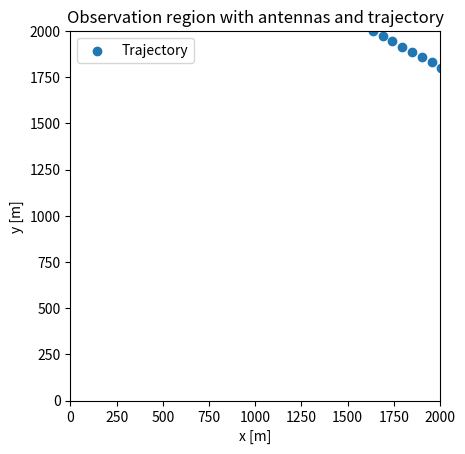

Source code (Python):
"""
    This module will generate a trajectory for the target
"""
import numpy as np
import matplotlib.pyplot as plt

class Target():
    """
        Class to generate target states
    """
    def __init__(self, timestep : float, region=2000, velocity=16):
        self.T = timestep
        self.F = np.block([[np.eye(2), self.T*np.eye(2)],
                           [np.zeros((2,2)), np.eye(2)]])
        self.G = np.block([[(self.T**2/2)*np.eye(2)],
                           [self.T*np.eye(2)]])
        self.region = region
        self.velocity = velocity
        self.init_state = None

    def acceleration(self, k_tot : int, method):
        """ 
            Generate target accelerations for all observations.
        
            A method can be defined, depending on what kind of movement pattern
            is desired for the target.

            Args:
                k_tot (int): Observations
                method (str): Acceleration pattern, which can be...
                    'spiral': A spiralling motion from region center
                    'linear': A linear motion, going towards origin
                    None: A linear motion, going away from origin

            Returns:
                acc (list): Acceleration for each observation
        """

        # Spiral from region center and out:
        if method == 'random':
            # Random velocity
            vel_x = np.sqrt(np.random.uniform(0, self.velocity**2))
            vel_y = np.sqrt(self.velocity**2 - vel_x**2)

            direction = np.random.randint(4)
            
            if direction == 0: # From the left
                self.init_state = np.array([[0], 
                                            [np.random.uniform(0, 0.9 * self.region*vel_y/self.velocity)],
                                            [vel_x], [vel_y]])
            elif direction == 1: # From the right
                self.init_state = np.array([[self.region], 
                                            [np.random.uniform(0, 0.9 * self.region*vel_y/self.velocity)],
                                            [-vel_x], [vel_y]])
            else: # From the top
                self.init_state = np.array([[np.random.uniform(0, self.region)], 
                                            [self.region],
                                            [vel_x], [-vel_y]])
        # Linear, away from origin:
        elif method == 'linear_away':
            self.init_state = np.array([[1000], [10],
                                        [0], [self.velocity]])
        # Linear, towards origin:
        else:
            self.init_state = np.array([[1000], [2000],
                                        [0], [-self.velocity]])
        ax = np.random.normal(0, 0.1, k_tot)#np.zeros((1,k_tot))
        ay = np.zeros((1,k_tot))

        acc = np.vstack((ax,ay))
        return acc

    def generate_states(self, k_tot, method=None):
        """ Generate k states, based on acceleration.

            Args:
                k_tot (int): Observations
                method (str): Acceleration pattern

            Returns:
                state (list): List of k states
        """
        acc = self.acceleration(k_tot, method)
        state = [self.init_state] 
        for i in range(1,k_tot):
            state.append(np.dot(self.F, state[i-1]) 
                         + np.dot(self.G, np.array([[acc[0,i]],[acc[1,i]]])))
        return np.array(state) 
    
    def plot_region(self, states, zoom=False):
        """
            Plots the observation region with antenna locations and trajectory

            Args:
                states (np.ndarray): Collection of all states
                zoom (bool): Show only trajectory region if true

            Returns:
                no value
        """
        _, ax = plt.subplots()
        ax.scatter(states[:,0], states[:,1], label="Trajectory")
        ax.set_aspect(1)
        if zoom:
            ax.set_xlim(min(states[:,0]), max(states[:,0]))
            ax.set_ylim(min(states[:,1]), max(states[:,1]))
        else:
            ax.set_xlim(0, self.region)
            ax.set_ylim(0, self.region)
        plt.title('Observation region with antennas and trajectory')
        plt.ylabel('y [m]')
        plt.xlabel('x [m]')
        plt.legend()
        plt.show()

    def get_velocities(self, target_states):
        
        vel = []
        for idx, state in enumerate(target_states):
            vel.append(np.linalg.norm((state[2], state[3])))
            
        vel = np.array(vel)
        
        print(f'Minimum: {np.min(vel)}\nMaximum: {np.max(vel)}\nMean: {np.mean(vel)}')
        
if __name__ == '__main__':
    t_obs = 1.0003
    target = Target(t_obs, 2000, velocity=60)
    states = target.generate_states(100, method='random')
    target.plot_region(states)
    
    target.get_velocities(states)